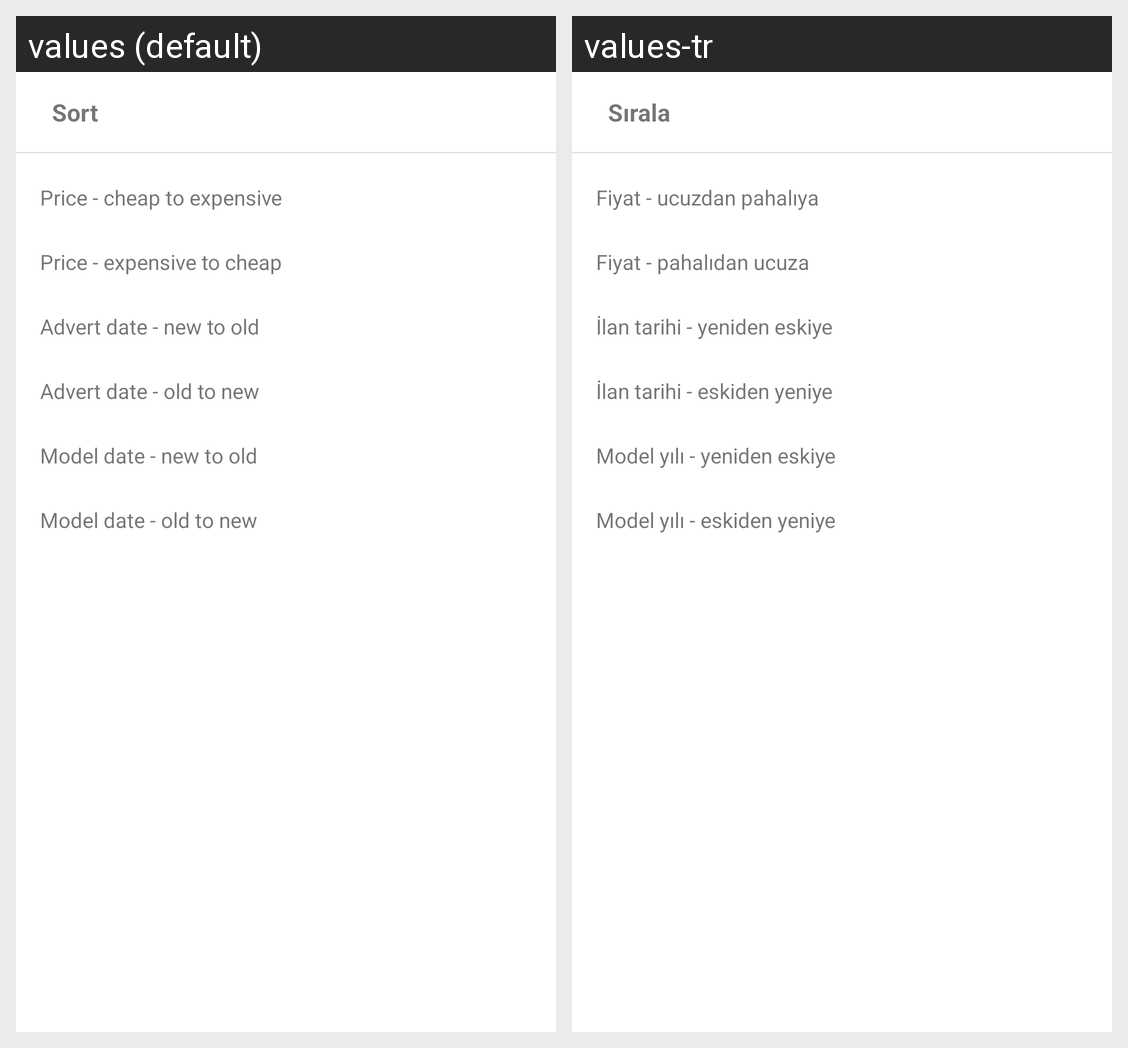

Translations of the strings shown on this Android screen, per locale in the grid:
Android screen res/layout/fragment_sort_bottom_sheet.xml rendered under 2 locales, left to right: values (default), values-tr. Device: Nexus 5 (rendered at 1080×1920; each locale shown at half size, 540×960, under a caption strip naming it); theme Theme.Arabam.
Strings drawn on this screen, with the default value and each locale's value (text and hints the layout hard-codes, and strings that could not be matched under every locale, appear in the picture but are not listed):

sort_results
  values: Sort
  values-tr: Sırala

price_sort_cheap
  values: Price - cheap to expensive
  values-tr: Fiyat - ucuzdan pahalıya

price_sort_expensive
  values: Price - expensive to cheap
  values-tr: Fiyat - pahalıdan ucuza

date_sort_new
  values: Advert date - new to old
  values-tr: İlan tarihi - yeniden eskiye

date_sort_old
  values: Advert date - old to new
  values-tr: İlan tarihi - eskiden yeniye

model_sort_new
  values: Model date - new to old
  values-tr: Model yılı - yeniden eskiye

model_sort_old
  values: Model date - old to new
  values-tr: Model yılı - eskiden yeniye
